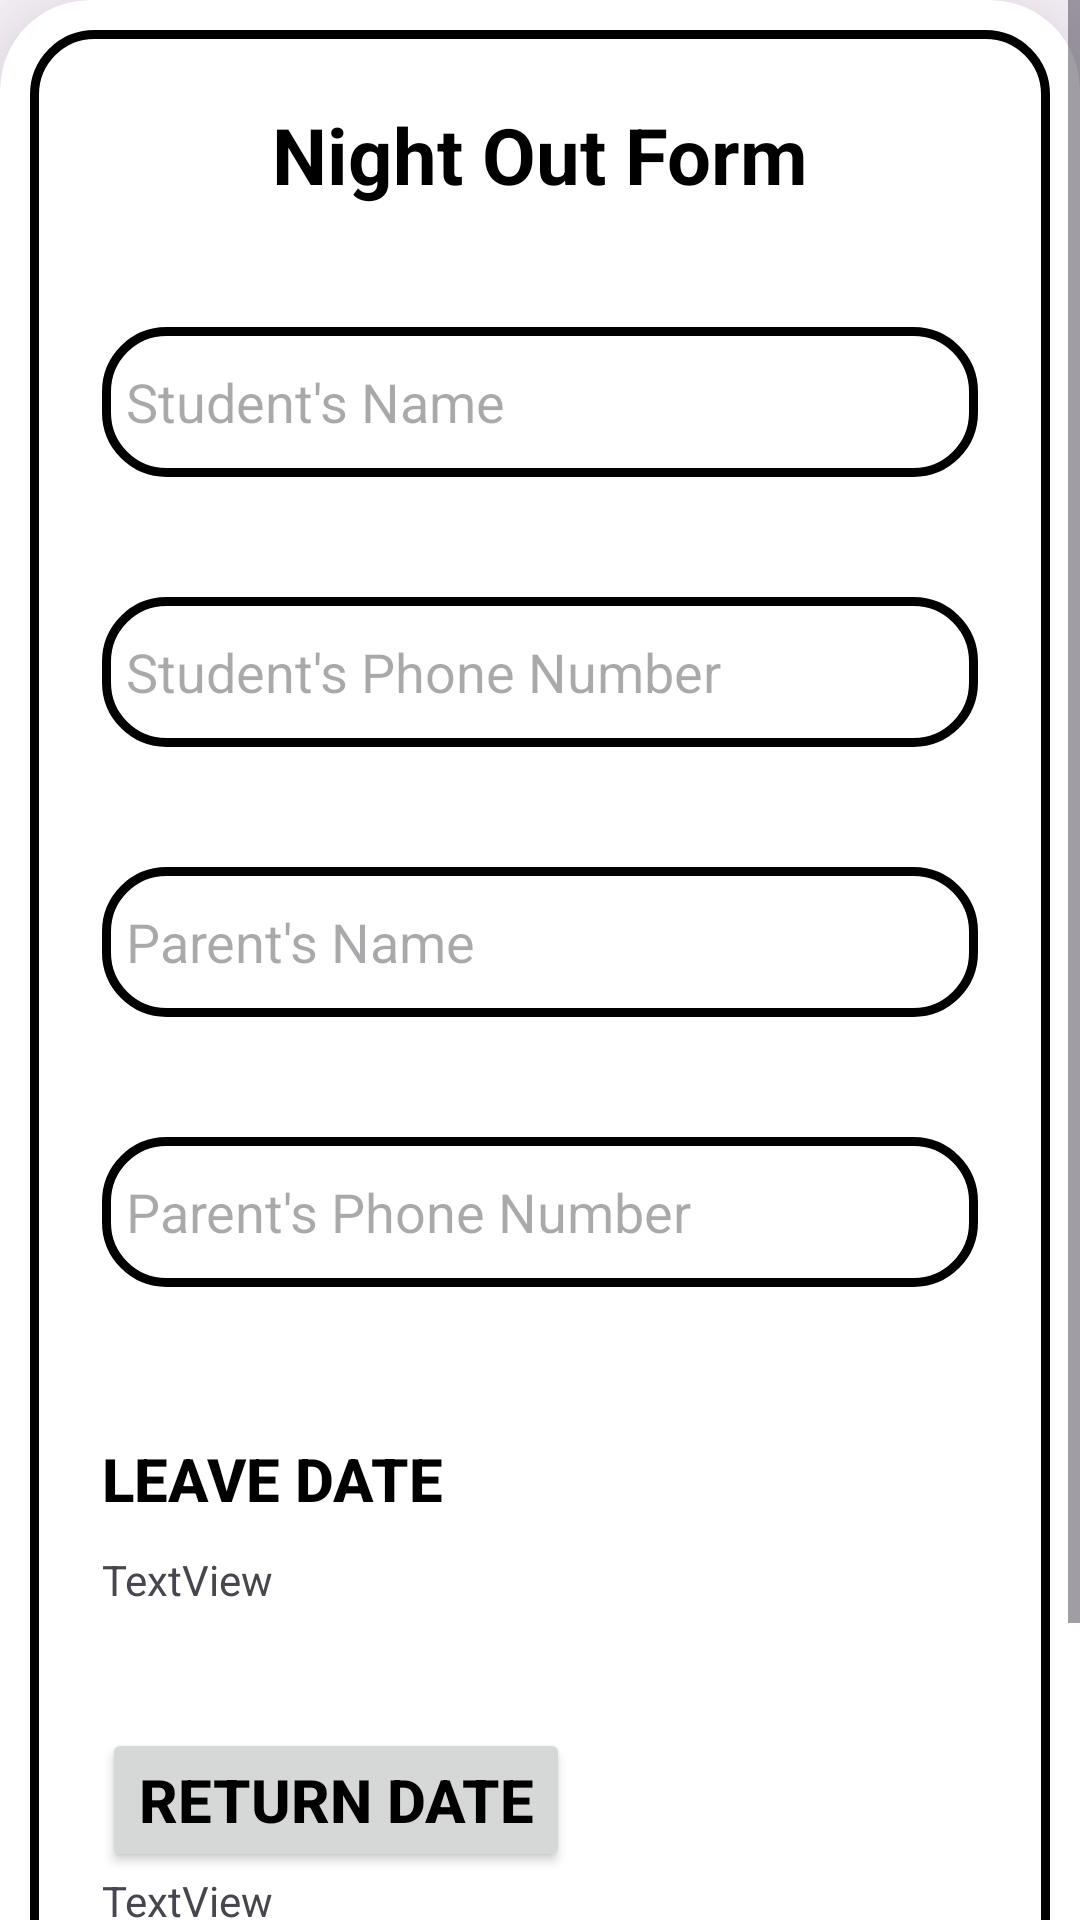

The Android layout XML behind this screen, and the referenced resources:
<!-- AndroidManifest.xml: application theme Theme.StudentDashboard -->
<!-- res/layout/activity_nightout.xml -->
<?xml version="1.0" encoding="utf-8"?>
<ScrollView xmlns:android="http://schemas.android.com/apk/res/android"
    xmlns:app="http://schemas.android.com/apk/res-auto"
    xmlns:tools="http://schemas.android.com/tools"
    android:layout_width="match_parent"
    android:layout_height="match_parent"


    tools:context=".MainActivity"
    android:orientation="vertical">






    <androidx.cardview.widget.CardView
        android:layout_width="match_parent"
        android:layout_height="wrap_content"
        android:layout_margin="0dp"
        android:background="@drawable/custom_edittext"
        app:cardCornerRadius="30dp"


        app:cardElevation="30dp" >


        <LinearLayout
            android:layout_width="match_parent"
            android:layout_height="wrap_content"


            android:layout_gravity="center_horizontal"
            android:layout_marginLeft="10dp"
            android:layout_marginRight="10dp"
            android:layout_marginTop="10dp"
            android:background="@drawable/custom_edittext"
            android:orientation="vertical"
            android:padding="24dp">


            <TextView
                android:id="@+id/studentd"
                android:layout_width="match_parent"
                android:layout_height="wrap_content"
                android:gravity="center_horizontal"
                android:text="Night Out Form"
                android:textAlignment="center"
                android:textColor="@color/black"
                android:textSize="26sp"
                android:textStyle="bold">


            </TextView>


            <EditText
                android:id="@+id/sname"
                android:layout_width="match_parent"
                android:layout_height="50dp"
                android:layout_marginTop="40dp"
                android:background="@drawable/custom_edittext"
                android:hint="Student's Name"
                android:padding="8dp"
                android:textColor="@color/black">


            </EditText>


            <EditText
                android:id="@+id/sphone"
                android:layout_width="match_parent"
                android:layout_height="50dp"
                android:layout_marginTop="40dp"
                android:background="@drawable/custom_edittext"
                android:hint="Student's Phone Number"
                android:padding="8dp"
                android:inputType="number"
                android:textColor="@color/black"></EditText>
            <EditText
                android:id="@+id/pname"
                android:layout_width="match_parent"
                android:layout_height="50dp"
                android:layout_marginTop="40dp"
                android:background="@drawable/custom_edittext"
                android:hint="Parent's Name"
                android:padding="8dp"
                android:inputType="text"
                android:textColor="@color/black"></EditText>

            <EditText
                android:id="@+id/pphone"
                android:layout_width="match_parent"
                android:layout_height="50dp"
                android:layout_marginTop="40dp"
                android:background="@drawable/custom_edittext"
                android:hint="Parent's Phone Number"
                android:padding="8dp"
                android:inputType="textPassword"
                android:textColor="@color/black"></EditText>

            <Button
                android:id="@+id/leave_date"
                android:layout_width="wrap_content"
                android:layout_height="wrap_content"
                android:background="@drawable/custom_edittext"
                android:layout_marginTop="40dp"
                android:text="Leave Date"
                android:textSize="20sp"
                android:textStyle="bold"
                android:layout_centerHorizontal="true"
                android:backgroundTint="@android:color/white"
                android:textColor="@android:color/black"
                />

            <TextView
                android:id="@+id/leave_text"
                android:layout_width="match_parent"
                android:layout_height="wrap_content"
                android:text="TextView" />


            <Button
                android:id="@+id/return_date"
                android:layout_width="wrap_content"
                android:layout_height="wrap_content"

                android:layout_marginTop="40dp"
                android:text="Return Date"
                android:textSize="20sp"
                android:textStyle="bold"
                android:layout_centerHorizontal="true"
                android:textColor="@android:color/black"
            />




            <TextView
                android:id="@+id/return_text"
                android:layout_width="match_parent"
                android:layout_height="wrap_content"
                android:text="TextView" />


            <Button
                android:layout_width="match_parent"
                android:layout_height="60dp"
                android:id="@+id/addbutton"
                android:text="Add"
                android:textSize="18sp"
                android:backgroundTint="@color/black"
                android:layout_marginTop="30dp"/>



        </LinearLayout>


    </androidx.cardview.widget.CardView>




</ScrollView>
<!-- resources referenced by this layout -->
<resources>
  <color name="black">#FF000000</color>
  <!-- drawable custom_edittext (drawable) -->
  <?xml version="1.0" encoding="utf-8"?>
  <shape xmlns:android="http://schemas.android.com/apk/res/android">
      <stroke
          android:width="3dp"
          android:color="@color/black"
          />
      <corners
          android:radius="20dp"
          />
  
  
  </shape>
  <style name="Theme.StudentDashboard" parent="Base.Theme.StudentDashboard" />
  <style name="Base.Theme.StudentDashboard" parent="Theme.Material3.DayNight.NoActionBar">
          
          
      </style>
</resources>
